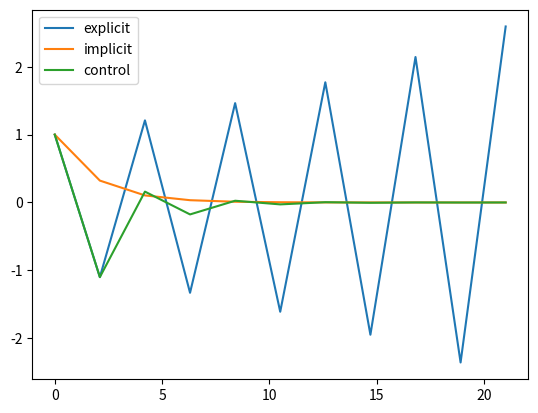

Reproduce this figure in Python.
import numpy as np
import matplotlib.pyplot as plt

fig,ax=plt.subplots(1,1)

T=20
h=2.1
k=1
y0=1


x=[0]
explicit_y=[y0]
explicit_y_stable=[y0]
implicit_y=[y0]

explicit_y_stable_delta=0
i=0
while i*h<T:
    x.append((i+1)*h)
    explicit_y_new=(1-h*k)*explicit_y[i]
    explicit_y_stable_new=(1-h*k)*explicit_y_stable[i]
    explicit_y_stable_delta_new=explicit_y_stable_new-explicit_y_stable[i]
    if np.abs(explicit_y_stable_delta_new)>np.abs(explicit_y_stable_delta) and np.abs(explicit_y_stable_delta)>0:
        sign=1 if explicit_y_stable_delta_new>0 else -1
        explicit_y_stable_new=explicit_y_stable[i]+sign*np.abs(explicit_y_stable_delta)*0.6

    explicit_y_stable.append(explicit_y_stable_new)
    explicit_y_stable_delta=explicit_y_stable_delta_new


    implicit_y_new=implicit_y[i]/(1+h*k)

    explicit_y.append(explicit_y_new)
    implicit_y.append(implicit_y_new)
    i=i+1

x=np.array(x)
explicit_y=np.array(explicit_y)
explicit_y_stable=np.array(explicit_y_stable)
implicit_y=np.array(implicit_y)
ax.plot(x,explicit_y,label='explicit')
ax.plot(x,implicit_y,label='implicit')
ax.plot(x,explicit_y_stable,label='control')

plt.legend()
plt.show()






